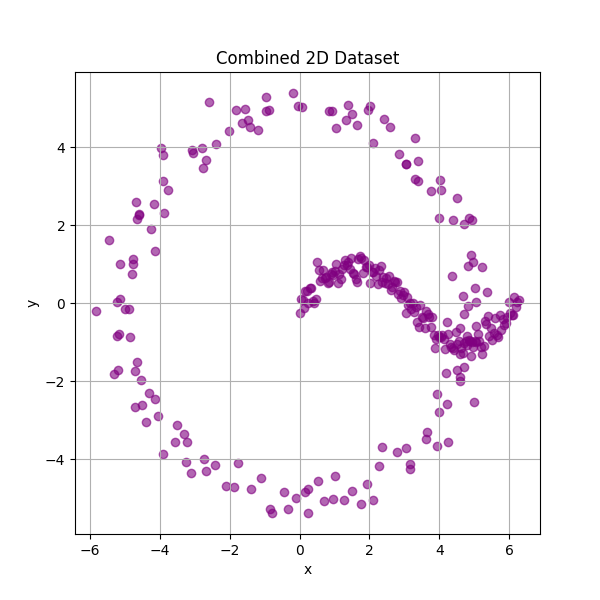

The data file committed next to this chart (first rows):
x, y
0.000000000000000000e+00, -2.583568386454840882e-01
4.216902890724554681e-02, 9.810979040338040080e-02
8.433805781449109362e-02, 8.223018422838138108e-02
1.265070867217366335e-01, -1.260790067278523552e-01
1.686761156289821872e-01, 3.188170002032684747e-01
2.108451445362277410e-01, 3.075405404421592825e-01
2.530141734434732670e-01, -3.321532884588085377e-03
2.951832023507188207e-01, 3.855621103082052525e-01
3.373522312579643745e-01, 3.863502347772131973e-01
3.795212601652099282e-01, 6.538130865674379733e-02
4.216902890724554820e-01, -3.440389688135758739e-03
4.638593179797010357e-01, 1.013121598473161744e-01
5.060283468869465340e-01, 1.045618271293127677e+00
5.481973757941921432e-01, 8.562241287335765616e-01
5.903664047014376415e-01, 5.622243748024746690e-01
6.325354336086832507e-01, 6.553064291197420177e-01
6.747044625159287490e-01, 8.400337545797177397e-01
7.168734914231742472e-01, 6.503372897812236264e-01
7.590425203304198565e-01, 6.608226813735434968e-01
8.012115492376653547e-01, 5.158332625732540144e-01
8.433805781449109640e-01, 5.516405539564172011e-01
8.855496070521564622e-01, 7.407809839688120901e-01
9.277186359594020715e-01, 7.889239378512534762e-01
9.698876648666475697e-01, 7.195254354408441300e-01
1.012056693773893068e+00, 8.323248944150050121e-01
1.054225722681138677e+00, 1.014618183851843547e+00
1.096394751588384286e+00, 5.257019802858099444e-01
1.138563780495629674e+00, 7.500365643752185951e-01
1.180732809402875283e+00, 6.122968956101637605e-01
1.222901838310120892e+00, 8.851612976224391138e-01
1.265070867217366501e+00, 9.772145051386064152e-01
1.307239896124611889e+00, 1.108571249383359270e+00
1.349408925031857498e+00, 9.859162961323052476e-01
1.391577953939103107e+00, 1.065445575147017543e+00
1.433746982846348494e+00, 8.700338613321807468e-01
1.475916011753594104e+00, 1.164741350435137823e+00
1.518085040660839713e+00, 7.665667472216727285e-01
1.560254069568085322e+00, 7.576111722298140005e-01
1.602423098475330709e+00, 6.091148349795544314e-01
1.644592127382576319e+00, 5.310608804532961358e-01
1.686761156289821928e+00, 1.119753377507590297e+00
1.728930185197067315e+00, 1.217044952505656585e+00
1.771099214104312924e+00, 1.154549637526238293e+00
1.813268243011558534e+00, 7.826290360169505522e-01
1.855437271918804143e+00, 1.115304588009503384e+00
1.897606300826049530e+00, 9.337485016037418983e-01
1.939775329733295139e+00, 9.366360424005494290e-01
1.981944358640540749e+00, 9.660968324540883945e-01
2.024113387547786136e+00, 5.252580788683023361e-01
2.066282416455031967e+00, 8.086981558270572856e-01
2.108451445362277354e+00, 8.049008202758793917e-01
2.150620474269522742e+00, 9.101200568418456038e-01
2.192789503176768573e+00, 6.898134755412931307e-01
2.234958532084013960e+00, 4.946362236846577054e-01
2.277127560991259347e+00, 8.420322579317446321e-01
2.319296589898505179e+00, 9.603895620030968860e-01
2.361465618805750566e+00, 5.434281039095670840e-01
2.403634647712995953e+00, 6.683947568357843094e-01
2.445803676620241784e+00, 5.111793350799227476e-01
2.487972705527487172e+00, 6.413023249341227583e-01
... 240 more rows
